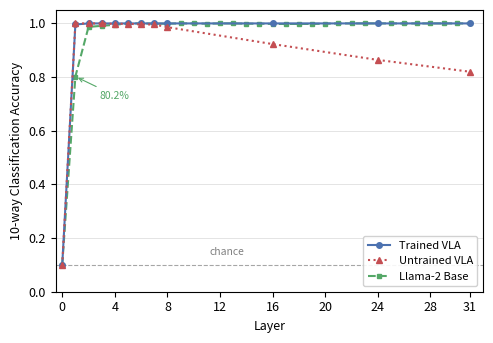

Recreate this plot in Python. (Note: this script raises an exception after producing the figure.)
import matplotlib
matplotlib.use('Agg')
import matplotlib.pyplot as plt
import numpy as np

matplotlib.rcParams['font.size'] = 9
matplotlib.rcParams['font.family'] = 'sans-serif'

# Llama2base: full L0-L31
llama2base_layers = list(range(32))
llama2base_acc = [
    0.1, 0.802, 0.987, 0.991, 0.995, 1.0, 1.0, 0.999, 0.999, 1.0,
    1.0, 0.999, 1.0, 1.0, 0.999, 0.999, 0.998, 0.998, 0.998, 0.998,
    0.999, 1.0, 1.0, 1.0, 1.0, 1.0, 1.0, 1.0, 1.0, 1.0, 1.0, 1.0
]

# Trained: dense L0-L8 + sparse L16, L24, L31
trained_layers = [0, 1, 2, 3, 4, 5, 6, 7, 8, 16, 24, 31]
trained_acc = [0.1, 0.996, 1.0, 1.0, 1.0, 1.0, 1.0, 1.0, 1.0, 1.0, 1.0, 1.0]

# Untrained: dense L0-L8 + sparse L16, L24, L31
untrained_layers = [0, 1, 2, 3, 4, 5, 6, 7, 8, 16, 24, 31]
untrained_acc = [0.1, 1.0, 1.0, 1.0, 0.998, 0.999, 0.996, 0.996, 0.986, 0.923, 0.864, 0.82]

fig, ax = plt.subplots(figsize=(5, 3.5))

# Plot lines (order: trained first for legend ordering)
ax.plot(trained_layers, trained_acc, color='#4C72B0', linestyle='-',
        marker='o', markersize=4, linewidth=1.5, label='Trained VLA', zorder=4)
ax.plot(untrained_layers, untrained_acc, color='#C44E52', linestyle=':',
        marker='^', markersize=4, linewidth=1.5, label='Untrained VLA', zorder=4)
ax.plot(llama2base_layers, llama2base_acc, color='#55A868', linestyle='--',
        marker='s', markersize=3.5, linewidth=1.5, label='Llama-2 Base', zorder=3)

# Chance level
ax.axhline(y=0.1, color='gray', linestyle='--', linewidth=0.8, alpha=0.7)
ax.text(12.5, 0.13, 'chance', va='bottom', ha='center', fontsize=7.5, color='gray')

# Annotate L1 divergence for llama2base
ax.annotate('80.2%', xy=(1, 0.802), xytext=(4, 0.72),
            fontsize=7.5, color='#55A868', ha='center',
            arrowprops=dict(arrowstyle='->', color='#55A868', lw=0.8))

# Axes
ax.set_xlabel('Layer')
ax.set_ylabel('10-way Classification Accuracy')
ax.set_xlim(-0.5, 32)
ax.set_ylim(0.0, 1.05)
ax.set_xticks([0, 4, 8, 12, 16, 20, 24, 28, 31])
ax.set_yticks([0.0, 0.2, 0.4, 0.6, 0.8, 1.0])

# Grid
ax.yaxis.grid(True, alpha=0.3, color='gray', linewidth=0.5)
ax.set_axisbelow(True)

# Legend
ax.legend(loc='lower right', framealpha=0.9, fontsize=8)

plt.tight_layout()

outdir = '/home/ubuntu/.agent-ml-research-idea_gen_0509_15/projects/vla-ssd/artifacts/cross_instruction'
plt.savefig(f'{outdir}/fig_three_condition_probe.pdf', bbox_inches='tight', dpi=300)
plt.savefig(f'{outdir}/fig_three_condition_probe.png', bbox_inches='tight', dpi=200)
print("Done: saved PDF and PNG")
